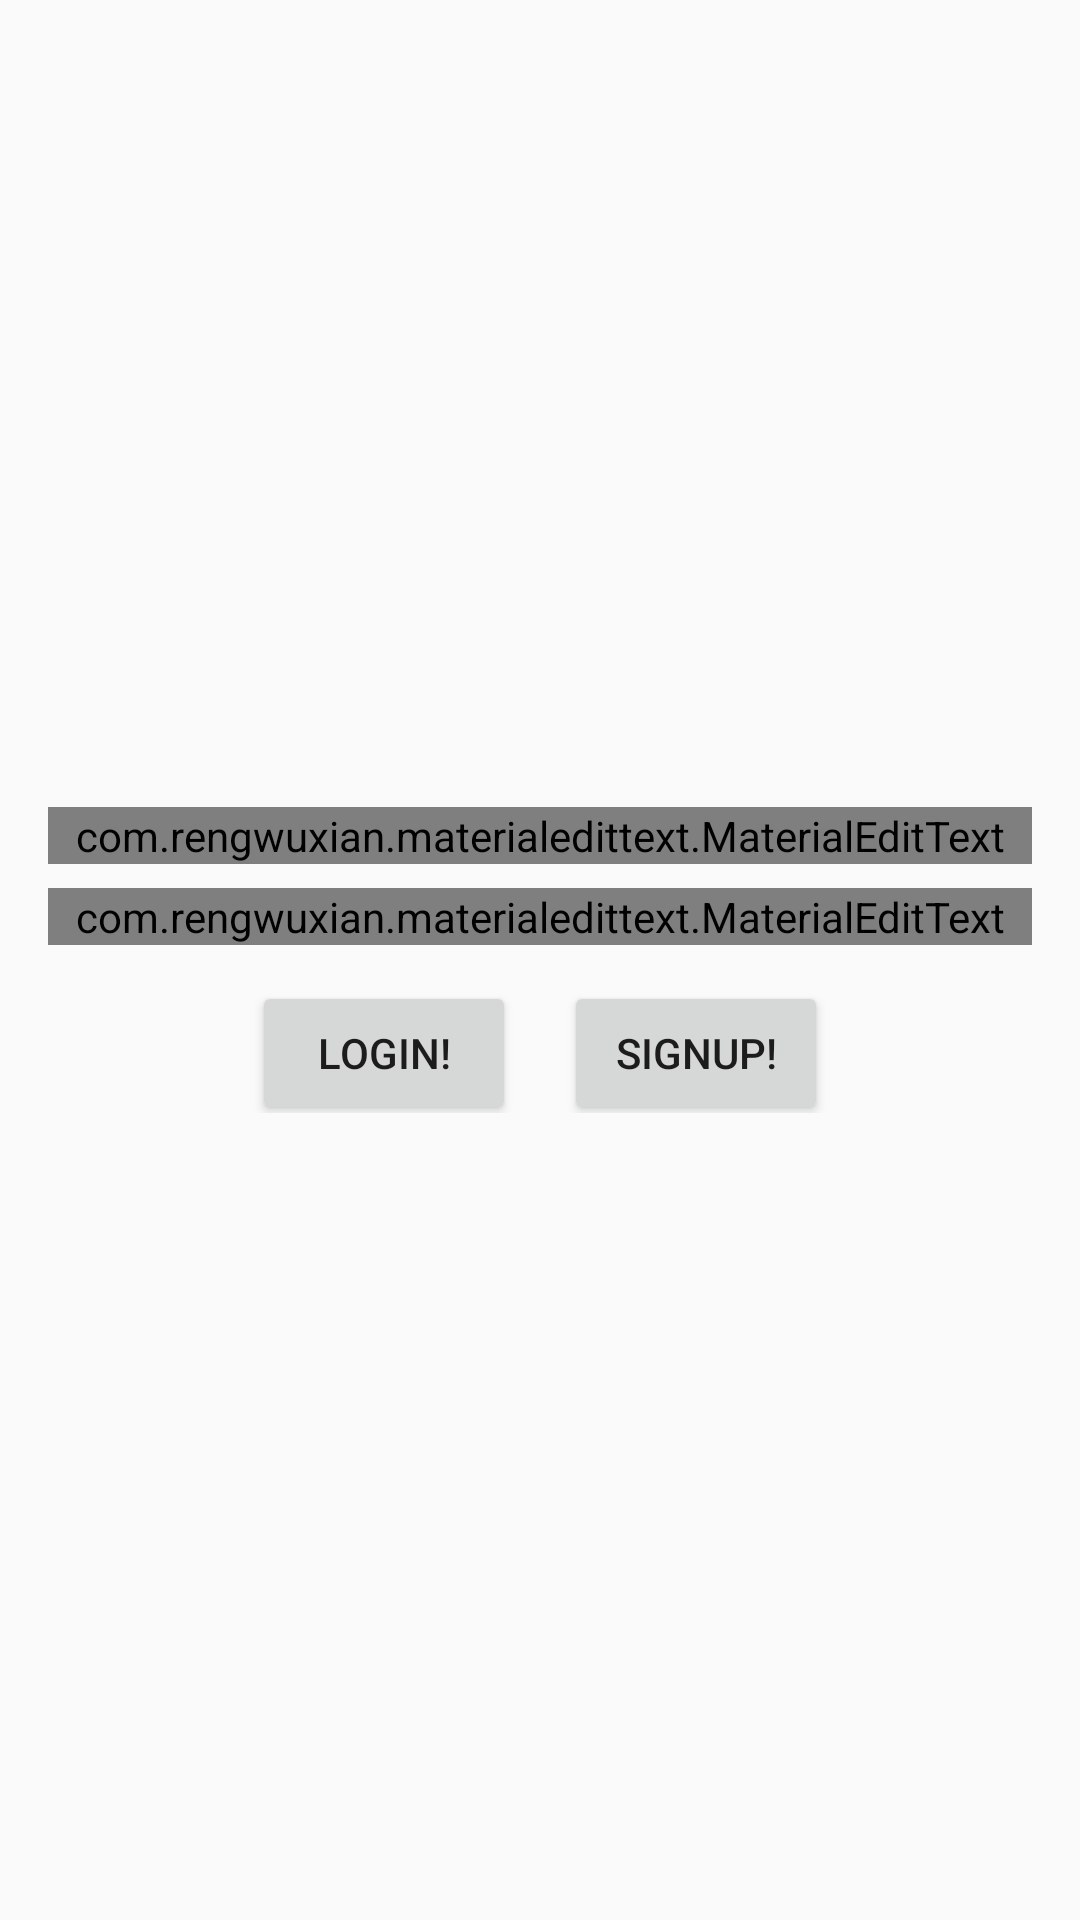

Android layout source for this screen:
<!-- AndroidManifest.xml: application theme MyTheme -->
<!-- res/layout/actiity_login.xml -->
<?xml version="1.0" encoding="utf-8"?>
<RelativeLayout xmlns:android="http://schemas.android.com/apk/res/android"
    xmlns:app="http://schemas.android.com/apk/res-auto"
    android:layout_width="match_parent"
    android:layout_height="match_parent">

    <RelativeLayout
        android:layout_marginStart="@dimen/item_margin_horizontal"
        android:layout_marginEnd="@dimen/item_margin_horizontal"
        android:layout_width="match_parent"
        android:layout_centerInParent="true"
        android:layout_height="wrap_content">

        <com.rengwuxian.materialedittext.MaterialEditText
            android:id="@+id/nick"
            android:hint="@string/edit_nickname"
            app:met_floatingLabel="highlight"
            android:layout_height="wrap_content"
            android:layout_width="match_parent" />
        <com.rengwuxian.materialedittext.MaterialEditText
            android:id="@+id/password"
            android:layout_below="@+id/nick"
            android:layout_marginTop="@dimen/top"
            android:hint="@string/edit_password"
            app:met_floatingLabel="highlight"
            android:layout_width="match_parent"
            android:layout_height="wrap_content" />
        <LinearLayout
            android:layout_below="@+id/password"
            android:orientation="horizontal"
            android:gravity="center"
            android:layout_width="match_parent"
            android:layout_height="wrap_content">
        <Button
            android:id="@+id/login_in"
            android:layout_marginTop="@dimen/top"
            android:text="Login!"
            android:layout_width="wrap_content"
            android:layout_height="wrap_content" />

        <Button
            android:id="@+id/login"
            android:layout_marginStart="@dimen/item_margin_horizontal"
            android:layout_marginTop="@dimen/top"
            android:text="Signup!"
            android:layout_width="wrap_content"
            android:layout_height="wrap_content" />

        </LinearLayout>

    </RelativeLayout>

</RelativeLayout>
<!-- resources referenced by this layout -->
<resources>
  <dimen name="item_margin_horizontal">16dp</dimen>
  <dimen name="top">8dp</dimen>
  <string name="edit_nickname">Nickname</string>
  <string name="edit_password">Password</string>
  <style name="MyTheme" parent="Theme.AppCompat.Light.NoActionBar">
          <item name="android:windowActionBar">false</item>
          <item name="colorPrimary">#1976D2</item>
          <item name="colorPrimaryDark">#1976D2</item>
      </style>
</resources>
